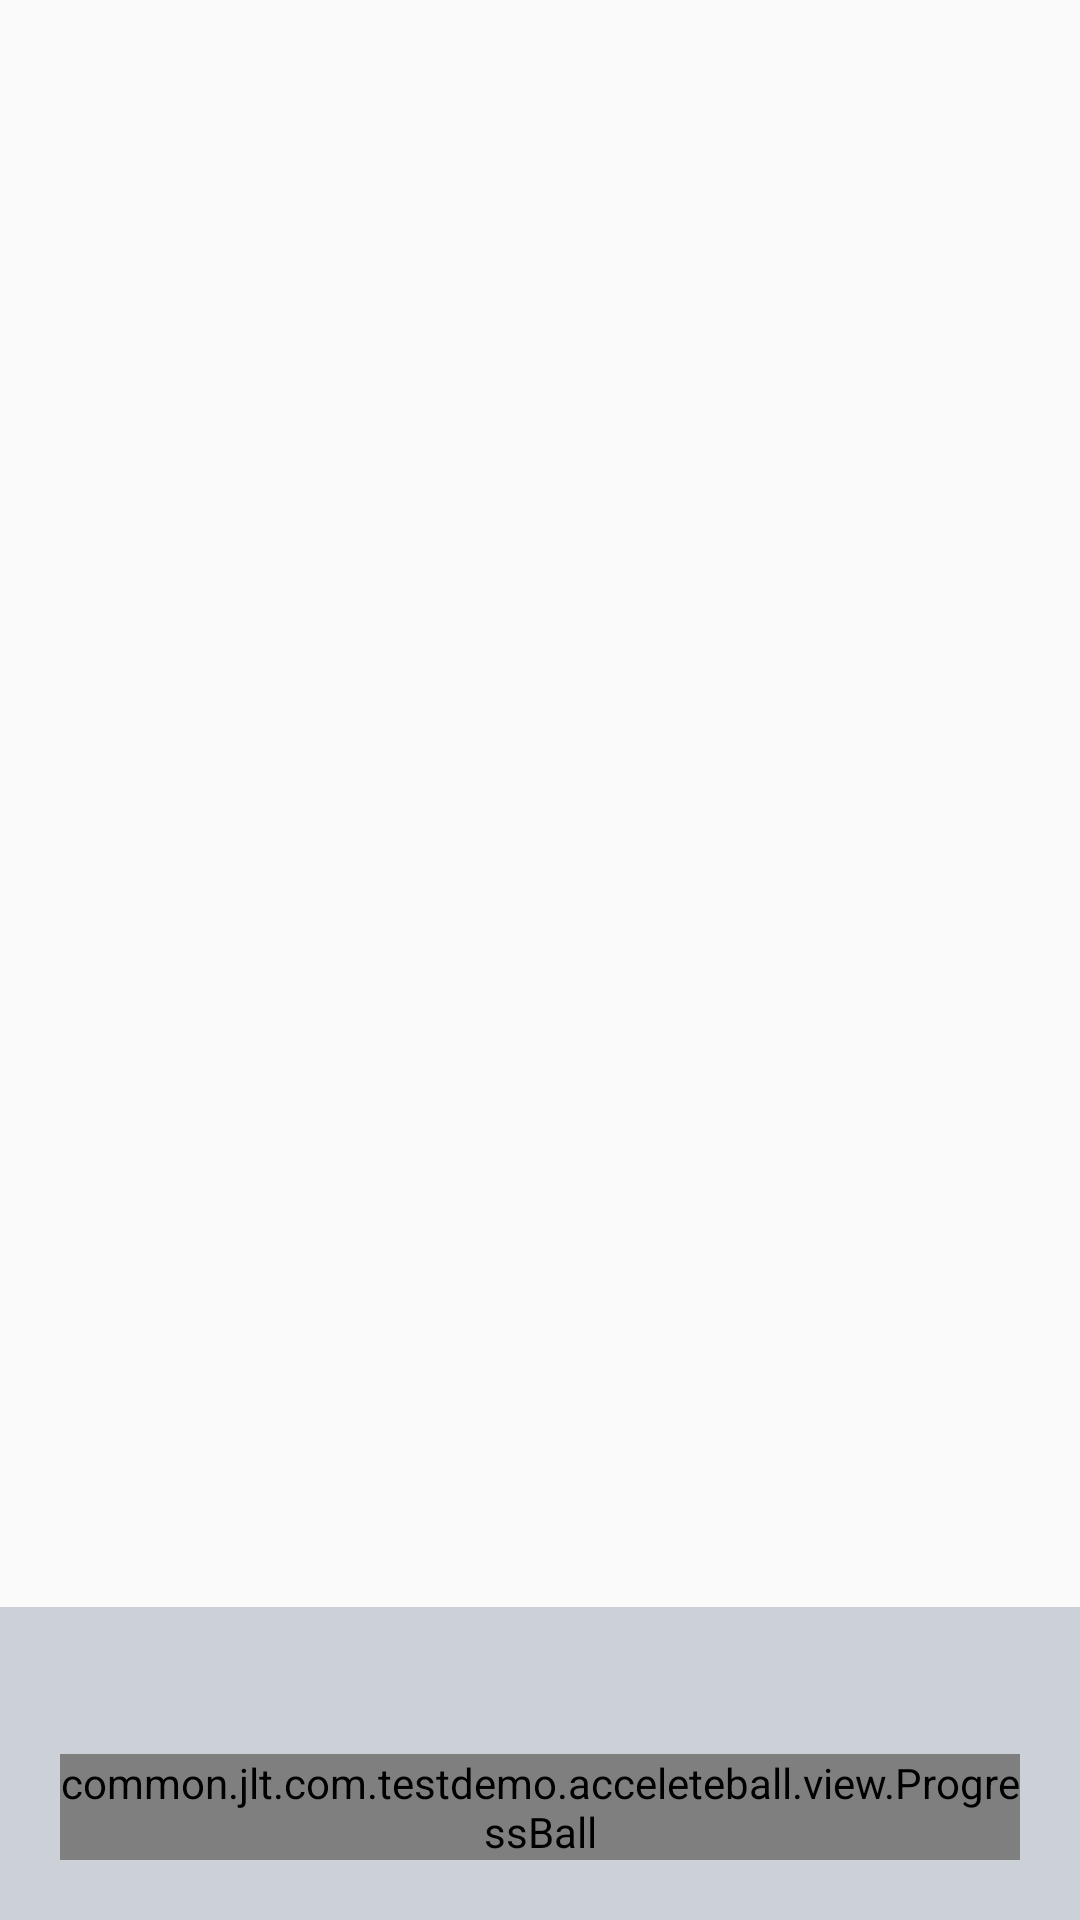

Write the Android layout XML for this screen, with the resource values it uses.
<!-- AndroidManifest.xml: application theme AppTheme -->
<!-- res/layout/float_menu.xml -->
<?xml version="1.0" encoding="utf-8"?>
<RelativeLayout xmlns:android="http://schemas.android.com/apk/res/android"
    android:layout_width="match_parent"
    android:layout_height="match_parent">

    <LinearLayout
        android:id="@+id/layout"
        android:layout_width="match_parent"
        android:layout_height="wrap_content"
        android:layout_alignParentBottom="true"
        android:background="#556f7f8f"
        android:clickable="true"
        android:gravity="center"
        android:orientation="vertical">

        <TextView
            android:layout_width="wrap_content"
            android:layout_height="wrap_content"
            android:layout_gravity="center"
            android:layout_marginTop="10dp"
            android:gravity="center"
            android:text="" />

        <common.jlt.com.testdemo.acceleteball.view.ProgressBall
            android:layout_width="wrap_content"
            android:layout_height="wrap_content"
            android:layout_margin="20dp" />

    </LinearLayout>
</RelativeLayout>
<!-- resources referenced by this layout -->
<resources>
  <style name="AppTheme" parent="Theme.AppCompat.Light.DarkActionBar">
          
          <item name="colorPrimary">@color/colorPrimary</item>
          <item name="colorPrimaryDark">@color/colorPrimaryDark</item>
          <item name="colorAccent">@color/colorAccent</item>
      </style>
  <color name="colorPrimary">#3F51B5</color>
  <color name="colorPrimaryDark">#303F9F</color>
  <color name="colorAccent">#FF4081</color>
</resources>
